Run: headless pygame with SDL's dummy video driver; simulated clock (each Clock.tick advances the game by its frame time, no real sleeping); random seed 0; keys injected as events and as key.get_pressed() state; no mouse input.
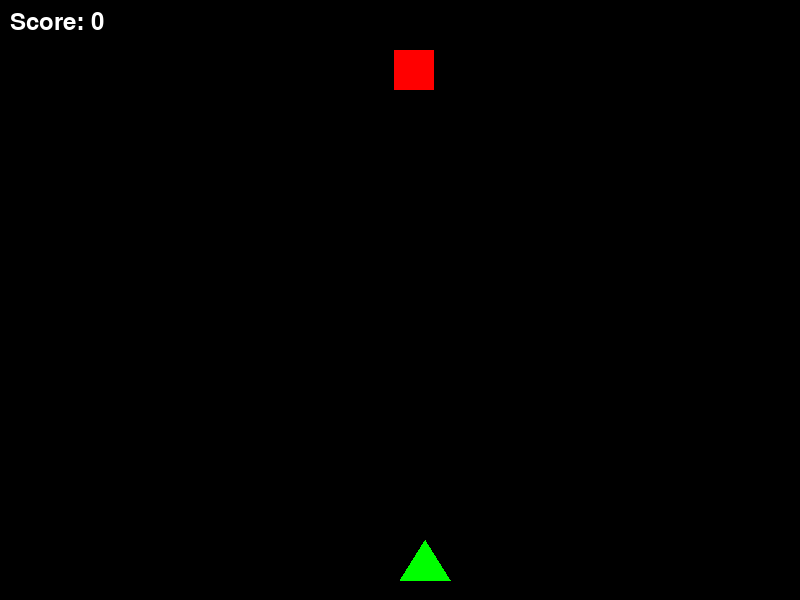
Frame 1 of 4 · flips 1–60 · no input
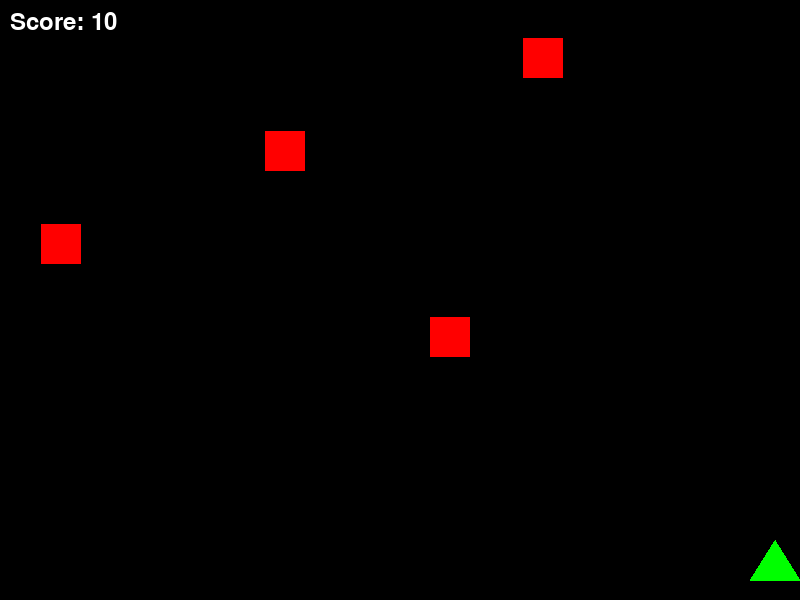
Frame 2 of 4 · flips 61–180 · tapped SPACE, RETURN · held RIGHT (→), D
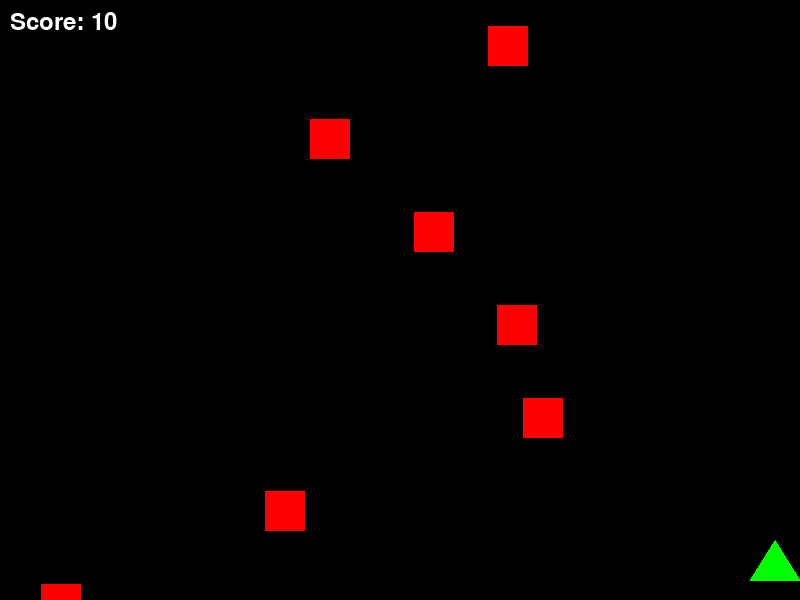
Frame 3 of 4 · flips 181–300 · held DOWN (↓), S
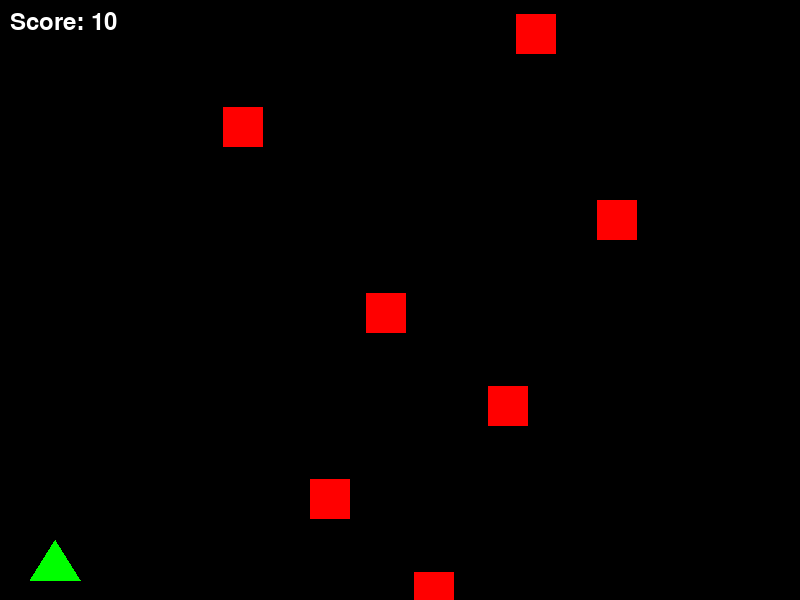
Frame 4 of 4 · flips 301–420 · held LEFT (←), A, UP (↑), W

The pygame program that drew these frames:

import pygame
import random

# Initialize
pygame.init()

# Screen
WIDTH, HEIGHT = 800, 600
screen = pygame.display.set_mode((WIDTH, HEIGHT))
pygame.display.set_caption("Space Shooter")

# Colors
BLACK = (0, 0, 0)
WHITE = (255, 255, 255)
RED = (255, 0, 0)
GREEN = (0, 255, 0)

clock = pygame.time.Clock()

# Player
player_width = 50
player_height = 40
player_x = WIDTH // 2
player_y = HEIGHT - 60
player_speed = 6

# Bullets
bullets = []
bullet_speed = 8

# Enemies
enemies = []
enemy_speed = 3
spawn_timer = 0

score = 0
font = pygame.font.SysFont(None, 36)

running = True

while running:
    clock.tick(60)

    # Events
    for event in pygame.event.get():
        if event.type == pygame.QUIT:
            running = False

        if event.type == pygame.KEYDOWN:
            if event.key == pygame.K_SPACE:
                bullets.append([player_x + player_width//2 - 2, player_y])

    # Movement
    keys = pygame.key.get_pressed()

    if keys[pygame.K_LEFT]:
        player_x -= player_speed

    if keys[pygame.K_RIGHT]:
        player_x += player_speed

    player_x = max(0, min(WIDTH - player_width, player_x))

    # Bullet Update
    for bullet in bullets[:]:
        bullet[1] -= bullet_speed
        if bullet[1] < 0:
            bullets.remove(bullet)

    # Enemy Spawn
    spawn_timer += 1
    if spawn_timer > 30:
        enemies.append([random.randint(0, WIDTH - 40), -40])
        spawn_timer = 0

    # Enemy Update
    for enemy in enemies[:]:
        enemy[1] += enemy_speed

        if enemy[1] > HEIGHT:
            enemies.remove(enemy)

    # Collision
    for enemy in enemies[:]:
        enemy_rect = pygame.Rect(enemy[0], enemy[1], 40, 40)

        for bullet in bullets[:]:
            bullet_rect = pygame.Rect(bullet[0], bullet[1], 4, 12)

            if enemy_rect.colliderect(bullet_rect):
                if enemy in enemies:
                    enemies.remove(enemy)
                if bullet in bullets:
                    bullets.remove(bullet)

                score += 10
                break

    # Draw
    screen.fill(BLACK)

    # Player
    pygame.draw.polygon(screen, GREEN,
                        [(player_x + 25, player_y),
                         (player_x, player_y + 40),
                         (player_x + 50, player_y + 40)])

    # Bullets
    for bullet in bullets:
        pygame.draw.rect(screen, WHITE,
                         (bullet[0], bullet[1], 4, 12))

    # Enemies
    for enemy in enemies:
        pygame.draw.rect(screen, RED,
                         (enemy[0], enemy[1], 40, 40))

    # Score
    score_text = font.render(f"Score: {score}", True, WHITE)
    screen.blit(score_text, (10, 10))

    pygame.display.update()

pygame.quit()
